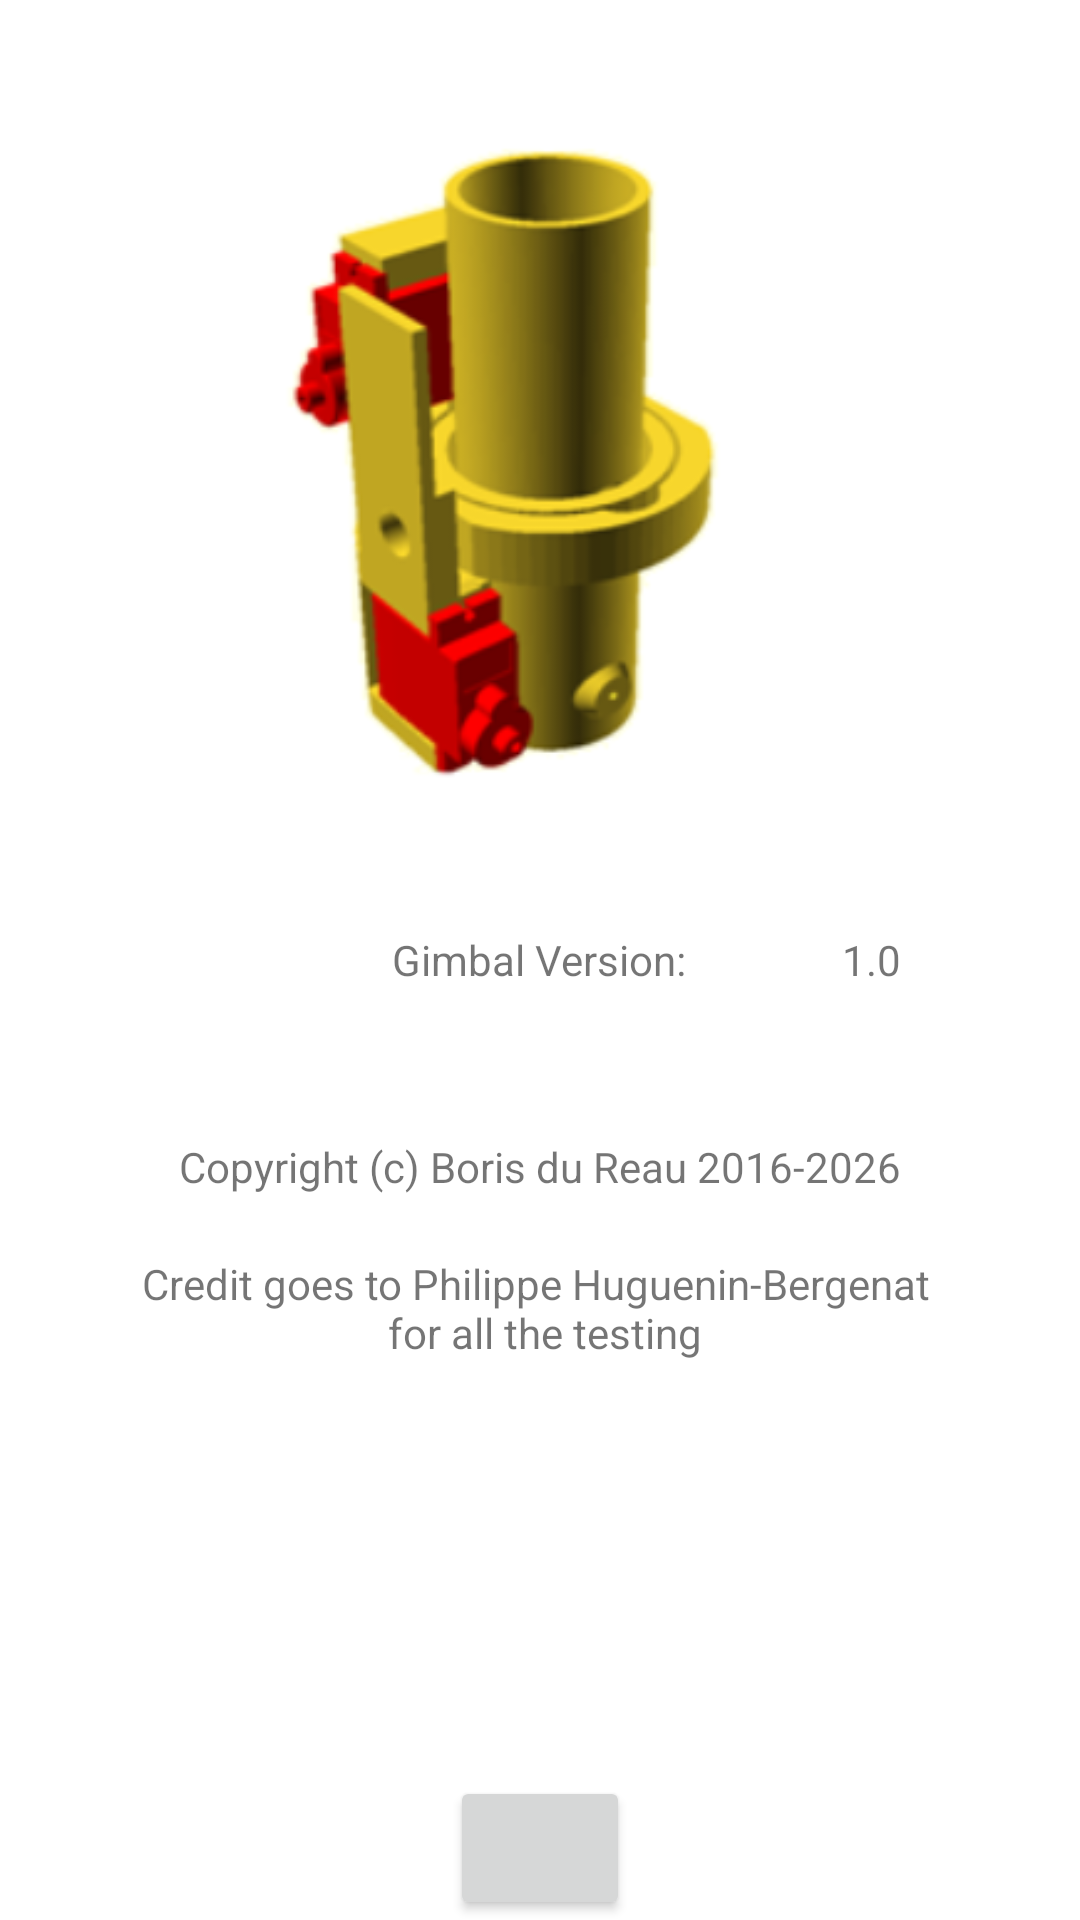

Produce the Android XML layout that renders to this screen, including the resource entries it uses.
<!-- AndroidManifest.xml: application theme Theme.motorgimbalconsole -->
<!-- res/layout/activity_about.xml -->
<?xml version="1.0" encoding="utf-8"?>
<RelativeLayout xmlns:android="http://schemas.android.com/apk/res/android"
    xmlns:tools="http://schemas.android.com/tools"
    android:layout_width="match_parent"
    android:layout_height="match_parent"
    xmlns:app="http://schemas.android.com/apk/res-auto"
    android:fitsSystemWindows="true"
    tools:context="com.motorgimbalconsole.help.AboutActivity">


    <ImageView
        android:layout_width="wrap_content"
        android:layout_height="wrap_content"
        android:id="@+id/imageView"
        android:src="@drawable/ic_launcher"
        android:layout_above="@+id/txtViewTitle"
        android:layout_centerHorizontal="true" />

    <Button
        android:layout_width="60dp"
        android:layout_height="wrap_content"
        app:icon="@drawable/ok_30x30_trans"
        android:id="@+id/butDismiss"
        android:layout_alignParentBottom="true"
        android:layout_centerHorizontal="true" />

    <TextView
        android:layout_width="wrap_content"
        android:layout_height="wrap_content"
        android:text="@string/version"
        android:id="@+id/txtViewTitle"
        android:layout_centerVertical="true"
        android:layout_centerHorizontal="true" />

    <TextView
        android:layout_width="wrap_content"
        android:layout_height="wrap_content"
        android:text="Copyright (c) Boris du Reau 2016-2026"
        android:id="@+id/txtViewCopyright"
        android:layout_below="@+id/txtViewTitle"
        android:layout_centerHorizontal="true"
        android:layout_marginTop="50dp" />


    <TextView
        android:layout_width="wrap_content"
        android:layout_height="wrap_content"
        android:id="@+id/txtViewVersion"
        android:text="1.0"
        android:layout_above="@+id/txtViewCopyright"
        android:layout_alignRight="@+id/txtViewCopyright" />

    <TextView
        android:id="@+id/txtViewThanks"
        android:layout_width="wrap_content"
        android:layout_height="wrap_content"
        android:layout_below="@+id/txtViewCopyright"
        android:layout_centerInParent="true"
        android:layout_marginTop="20dp"
        android:text="@string/credit_goes_to_philippe_huguenin_bergenat_n_for_all_the_testing"
        android:textAlignment="center" />

    <TextView
        android:id="@+id/txtViewThanks2"
        android:layout_width="wrap_content"
        android:layout_height="wrap_content"
        android:layout_below="@+id/txtViewThanks"
        android:layout_centerHorizontal="true"
        android:layout_marginTop="10dp"
        />
</RelativeLayout>
<!-- resources referenced by this layout -->
<resources>
  <!-- drawable ic_launcher: png bitmap (drawable-v24, 41147 bytes) -->
  <string name="credit_goes_to_philippe_huguenin_bergenat_n_for_all_the_testing">Credit goes to Philippe Huguenin-Bergenat \n for all the testing</string>
  <string name="version">Gimbal Version:</string>
  <style name="Theme.motorgimbalconsole" parent="Theme.MaterialComponents.DayNight.DarkActionBar">
          
          <item name="colorPrimary">@color/purple_500</item>
          <item name="colorPrimaryVariant">@color/purple_700</item>
          <item name="colorOnPrimary">@color/white</item>
          
          <item name="colorSecondary">@color/teal_200</item>
          <item name="colorSecondaryVariant">@color/teal_700</item>
          <item name="colorOnSecondary">@color/black</item>
          
          <item name="android:statusBarColor" tools:targetApi="l">?attr/colorPrimaryVariant</item>
          
      </style>
  <color name="purple_500">#FF6200EE</color>
  <color name="purple_700">#FF3700B3</color>
  <color name="white">#FFFFFFFF</color>
  <color name="teal_200">#FF03DAC5</color>
  <color name="teal_700">#FF018786</color>
  <color name="black">#FF000000</color>
</resources>
